Run: headless pygame with SDL's dummy video driver; simulated clock (each Clock.tick advances the game by its frame time, no real sleeping); random seed 0; keys injected as events and as key.get_pressed() state; no mouse input.
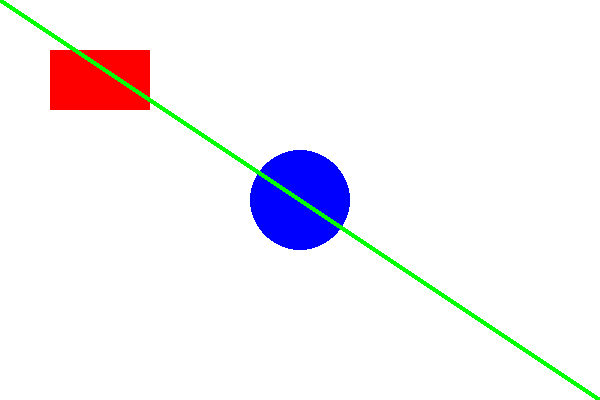
Frame 1 of 4 · flips 1–60 · no input
Frame 2 of 4 · flips 61–180 · tapped SPACE, RETURN · held RIGHT (→), D · screen unchanged from frame 1, image omitted
Frame 3 of 4 · flips 181–300 · held DOWN (↓), S · screen unchanged from frame 2, image omitted
Frame 4 of 4 · flips 301–420 · held LEFT (←), A, UP (↑), W · screen unchanged from frame 3, image omitted

The pygame program that drew these frames:

# Drawing Shapes
import pygame

pygame.init()

screen = pygame.display.set_mode((600, 400))
pygame.display.set_caption("Drawing Shapes")

running = True

while running:
    screen.fill((255, 255, 255))

    # Rectangle
    pygame.draw.rect(screen, (255, 0, 0), (50, 50, 100, 60))
    # Circle
    pygame.draw.circle(screen, (0, 0, 255), (300, 200), 50)
    # Line
    pygame.draw.line(screen, (0, 255, 0), (0, 0), (600, 400), 5)

    pygame.display.update()

    for event in pygame.event.get():
        if event.type == pygame.QUIT:
            running = False

pygame.quit()
